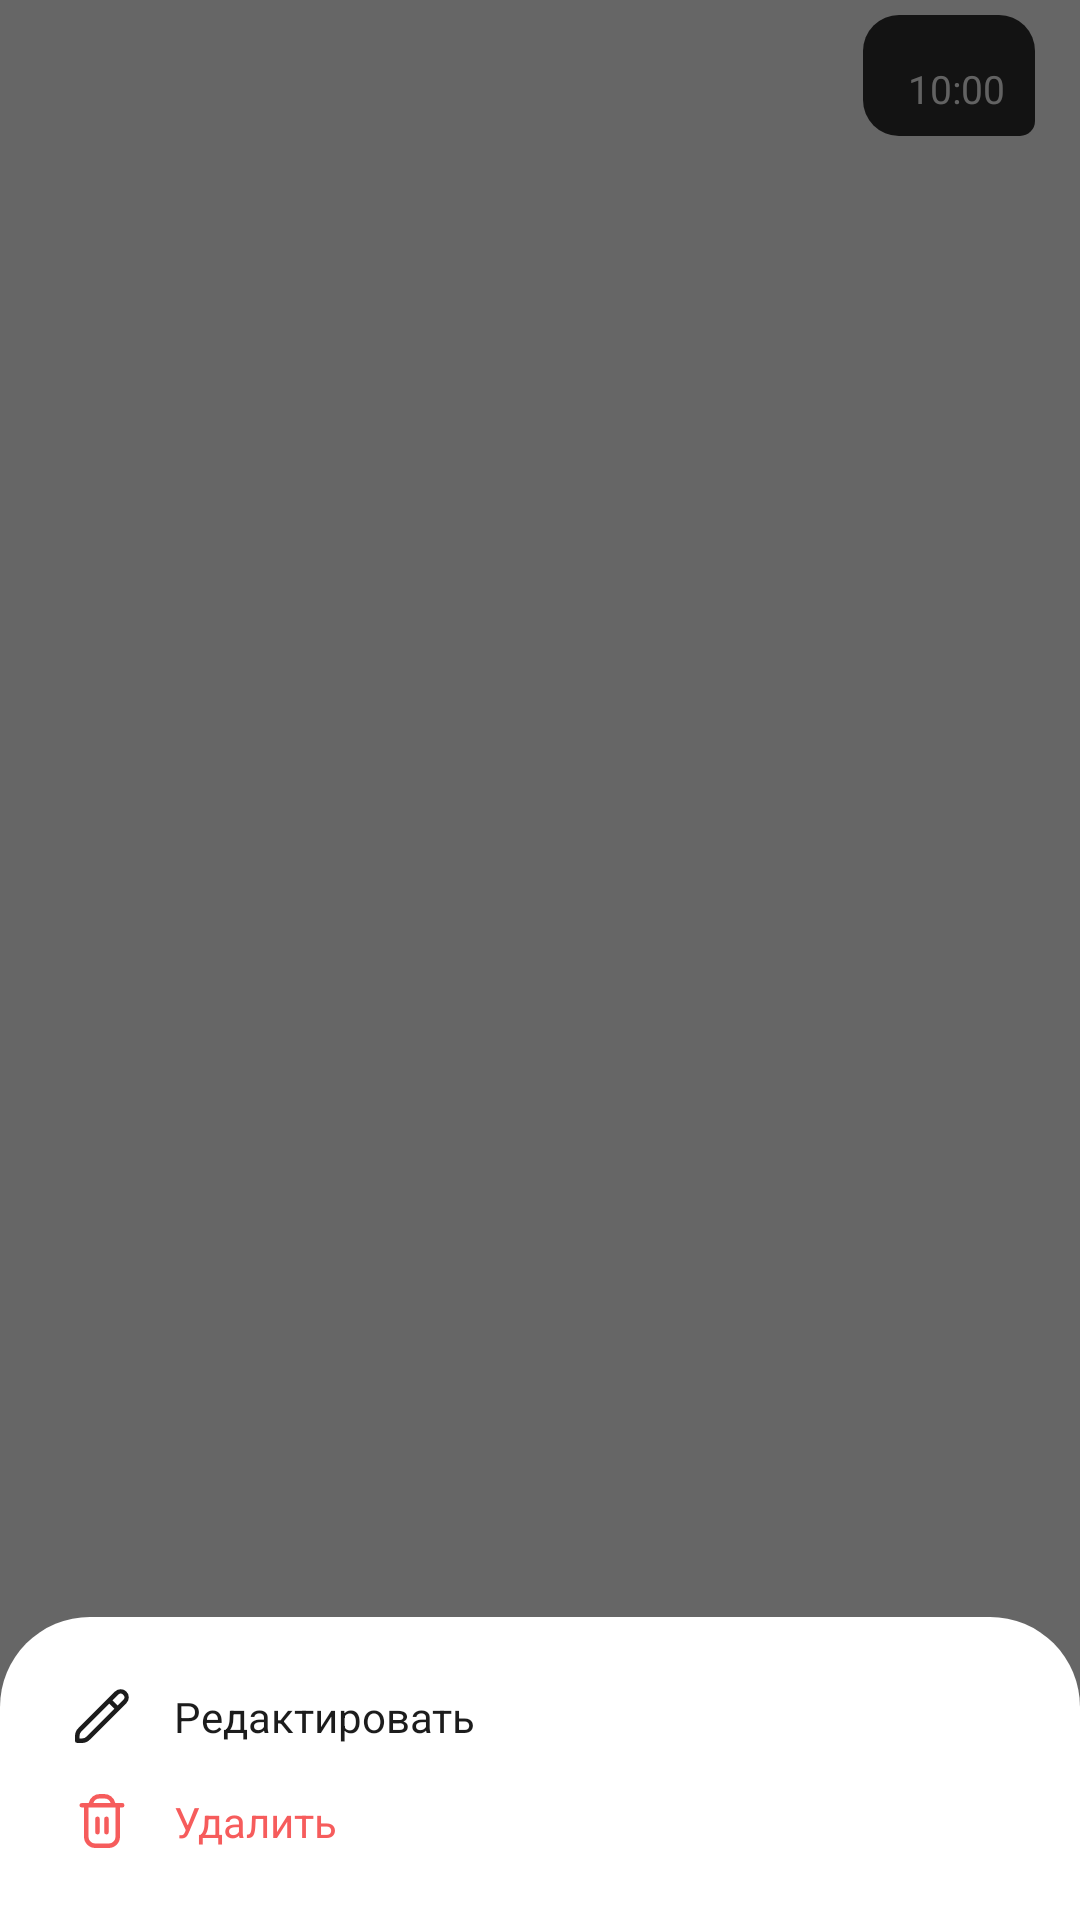

Layout XML and referenced resources for this Android screen:
<!-- AndroidManifest.xml: application theme Theme.Type -->
<!-- res/layout/context_bottom_popup_message.xml -->
<?xml version="1.0" encoding="utf-8"?>
<androidx.constraintlayout.widget.ConstraintLayout xmlns:android="http://schemas.android.com/apk/res/android"
    xmlns:app="http://schemas.android.com/apk/res-auto"
    xmlns:tools="http://schemas.android.com/tools"
    android:layout_width="match_parent"
    android:layout_height="match_parent">

    <LinearLayout
        android:id="@+id/llPopupDark"
        android:layout_width="match_parent"
        android:layout_height="match_parent"
        android:background="@color/black10"
        android:clickable="true"
        android:focusable="true"
        android:orientation="horizontal"
        tools:ignore="SpeakableTextPresentCheck" />

    <LinearLayout
        android:id="@+id/llPopupMessageRoot"
        android:layout_width="match_parent"
        android:layout_height="wrap_content"
        android:layout_marginTop="5dp"
        android:gravity="end"
        android:orientation="horizontal"
        app:layout_constraintEnd_toEndOf="parent"
        app:layout_constraintStart_toStartOf="parent"
        app:layout_constraintTop_toTopOf="parent">

        <LinearLayout
            android:id="@+id/llPopupMessage"
            android:layout_width="wrap_content"
            android:layout_height="wrap_content"
            android:layout_gravity="center_vertical|start"
            android:layout_marginHorizontal="15dp"
            android:background="@drawable/message_mine_day"
            android:orientation="horizontal"
            android:weightSum="10"
            tools:ignore="UselessParent">

            <TextView
                android:id="@+id/tvPopupMessage"
                android:layout_width="wrap_content"
                android:layout_height="wrap_content"
                android:layout_marginVertical="10dp"
                android:layout_marginStart="10dp"
                android:layout_marginEnd="5dp"
                android:fontFamily="@font/fira_sans"
                android:maxWidth="250dp"
                android:textColor="@color/white"
                android:textSize="15sp" />

            <LinearLayout
                android:layout_width="wrap_content"
                android:layout_height="match_parent"
                android:layout_marginEnd="10dp"
                android:layout_marginBottom="7dp"
                android:layout_weight="10"
                android:gravity="bottom"
                tools:ignore="InefficientWeight">

                <TextView
                    android:id="@+id/tvPopupMessageTimestamp"
                    android:layout_width="wrap_content"
                    android:layout_height="wrap_content"
                    android:alpha="0.5"
                    android:text="10:00"
                    android:textColor="@color/grey_200"
                    android:textSize="13sp"
                    tools:ignore="HardcodedText,TextContrastCheck" />
            </LinearLayout>
        </LinearLayout>
    </LinearLayout>

    <androidx.constraintlayout.widget.ConstraintLayout
        android:id="@+id/llPopupBackground"
        android:layout_width="match_parent"
        android:layout_height="wrap_content"
        android:minHeight="70dp"
        app:layout_constraintBottom_toBottomOf="parent"
        app:layout_constraintEnd_toEndOf="parent"
        app:layout_constraintStart_toStartOf="parent"
        android:paddingTop="18dp"
        android:paddingBottom="18dp"
        android:paddingHorizontal="15dp"
        style="@style/popup">

        <androidx.constraintlayout.widget.ConstraintLayout
            android:id="@+id/llPopupMessageEdit"
            android:layout_width="match_parent"
            android:layout_height="wrap_content"
            app:layout_constraintEnd_toEndOf="parent"
            app:layout_constraintStart_toStartOf="parent"
            app:layout_constraintTop_toTopOf="parent"
            app:layout_constraintBottom_toTopOf="@+id/llPopupMessageDelete"
            android:layout_marginBottom="5dp"
            >

            <ImageView
                android:id="@+id/ivPopupMessageEdit"
                android:layout_width="wrap_content"
                android:layout_height="wrap_content"
                android:layout_marginStart="10dp"
                app:layout_constraintBottom_toBottomOf="parent"
                app:layout_constraintStart_toStartOf="parent"
                app:layout_constraintTop_toTopOf="parent"
                app:srcCompat="@drawable/edit"
                style="@style/tint"
                tools:ignore="ContentDescription" />

            <TextView
                android:id="@+id/tvPopupMessageEdit"
                android:layout_width="wrap_content"
                android:layout_height="wrap_content"
                android:layout_marginHorizontal="15dp"
                android:text="@string/message_edit"
                android:textSize="14sp"
                style="@style/text"
                app:layout_constraintBottom_toBottomOf="parent"
                app:layout_constraintStart_toEndOf="@+id/ivPopupMessageEdit"
                app:layout_constraintTop_toTopOf="parent"
                tools:ignore="VisualLintOverlap" />

            <Button
                android:id="@+id/btPopupMessageEdit"
                style="@style/button_borderless"
                android:layout_width="match_parent"
                android:layout_height="wrap_content"
                android:minHeight="30dp"
                app:layout_constraintBottom_toBottomOf="parent"
                app:layout_constraintEnd_toEndOf="parent"
                app:layout_constraintStart_toStartOf="@+id/ivPopupMessageEdit"
                app:layout_constraintTop_toTopOf="parent"
                tools:ignore="SpeakableTextPresentCheck,TouchTargetSizeCheck,VisualLintButtonSize" />

        </androidx.constraintlayout.widget.ConstraintLayout>

        <androidx.constraintlayout.widget.ConstraintLayout
            android:id="@+id/llPopupMessageDelete"
            android:layout_width="match_parent"
            android:layout_height="wrap_content"
            app:layout_constraintBottom_toBottomOf="parent"
            app:layout_constraintEnd_toEndOf="parent"
            app:layout_constraintStart_toStartOf="parent">

            <ImageView
                android:id="@+id/ivPopupMessageDelete"
                android:layout_width="wrap_content"
                android:layout_height="wrap_content"
                android:layout_marginStart="10dp"
                app:layout_constraintBottom_toBottomOf="parent"
                app:layout_constraintStart_toStartOf="parent"
                app:layout_constraintTop_toTopOf="parent"
                app:srcCompat="@drawable/trash"
                app:tint="@color/red"
                tools:ignore="ContentDescription" />

            <TextView
                android:id="@+id/tvPopupMessageDelete"
                android:layout_width="wrap_content"
                android:layout_height="wrap_content"
                android:layout_marginHorizontal="15dp"
                android:text="@string/message_remove"
                android:textColor="@color/red"
                android:textSize="14sp"
                app:layout_constraintBottom_toBottomOf="parent"
                app:layout_constraintStart_toEndOf="@+id/ivPopupMessageDelete"
                app:layout_constraintTop_toTopOf="parent"
                tools:ignore="TextContrastCheck,VisualLintOverlap" />

            <Button
                android:id="@+id/btPopupMessageDelete"
                style="@style/button_borderless_red"
                android:layout_width="match_parent"
                android:layout_height="wrap_content"
                android:minHeight="30dp"
                app:layout_constraintBottom_toBottomOf="parent"
                app:layout_constraintEnd_toEndOf="parent"
                app:layout_constraintStart_toStartOf="@+id/ivPopupMessageDelete"
                app:layout_constraintTop_toTopOf="parent"
                tools:ignore="SpeakableTextPresentCheck,TouchTargetSizeCheck,VisualLintButtonSize" />

        </androidx.constraintlayout.widget.ConstraintLayout>


    </androidx.constraintlayout.widget.ConstraintLayout>

</androidx.constraintlayout.widget.ConstraintLayout>
<!-- resources referenced by this layout -->
<resources>
  <color name="black10">#99000000</color>
  <color name="grey_200">#B3B3B3</color>
  <color name="red">#F65C5C</color>
  <color name="white">#FFFFFFFF</color>
  <!-- drawable edit (drawable) -->
  <vector android:height="18dp" android:viewportHeight="24"
      android:viewportWidth="24" android:width="18dp" xmlns:android="http://schemas.android.com/apk/res/android">
      <path android:fillColor="#FF000000" android:pathData="M22.853,1.148a3.626,3.626 0,0 0,-5.124 0L1.465,17.412A4.968,4.968 0,0 0,0 20.947V23a1,1 0,0 0,1 1H3.053a4.966,4.966 0,0 0,3.535 -1.464L22.853,6.271A3.626,3.626 0,0 0,22.853 1.148ZM5.174,21.122A3.022,3.022 0,0 1,3.053 22H2V20.947a2.98,2.98 0,0 1,0.879 -2.121L15.222,6.483l2.3,2.3ZM21.438,4.857 L18.932,7.364l-2.3,-2.295 2.507,-2.507a1.623,1.623 0,1 1,2.295 2.3Z"/>
  </vector>
  <!-- drawable message_mine_day (drawable) -->
  <?xml version="1.0" encoding="utf-8"?>
  <shape xmlns:android="http://schemas.android.com/apk/res/android">
  <solid android:color="@color/black_900"/>
      <corners android:radius="12dp" android:bottomRightRadius="5dp"/>
  </shape>
  <string name="message_edit">Редактировать</string>
  <string name="message_remove">Удалить</string>
  <style name="button_borderless" parent="Widget.AppCompat.Button">
          <item name="android:background">@drawable/button_borderless_12dp</item>
          <item name="android:textColor">@color/grey_700</item>
          <item name="android:textAllCaps">false</item>
          <item name="android:paddingStart">15dp</item>
          <item name="android:textAlignment">viewStart</item>
          <item name="android:textSize">15dp</item>
      </style>
  <style name="button_borderless_red" parent="Widget.AppCompat.Button">
          <item name="android:background">@drawable/button_borderless_red</item>
          <item name="android:textColor">@color/red</item>
          <item name="android:textAllCaps">false</item>
          <item name="android:paddingStart">15dp</item>
          <item name="android:textAlignment">viewStart</item>
          <item name="android:textSize">15dp</item>
      </style>
  <style name="popup" parent="Theme.MaterialComponents.DayNight.NoActionBar">
          <item name="android:background">@drawable/popup_day</item>
      </style>
  <style name="text" parent="Theme.MaterialComponents.DayNight.NoActionBar">
          <item name="android:textColor">@color/grey_700</item>
      </style>
  <style name="tint" parent="Theme.MaterialComponents.DayNight.NoActionBar">
          <item name="tint">@color/grey_700</item>
      </style>
  <color name="black_900">#131313</color>
  <color name="grey_700">#1C1C1C</color>
  <!-- drawable button_borderless_red (drawable) -->
  <ripple xmlns:android="http://schemas.android.com/apk/res/android"
      android:color="@color/red_ripple">
      <item android:id="@android:id/mask">
          <shape android:shape="rectangle">
              <solid android:color="@android:color/white" />
              <corners android:radius="12dp"/>
          </shape>
      </item>
  </ripple>
  <!-- drawable popup_day (drawable) -->
  <?xml version="1.0" encoding="utf-8"?>
  <shape xmlns:android="http://schemas.android.com/apk/res/android"
      android:shape="rectangle">
  <solid android:color="@color/white"/>
      <corners android:topRightRadius="30dp" android:topLeftRadius="30dp"/>
  </shape>
  <color name="black">#FF000000</color>
  <color name="blue_500">#1F97F1</color>
  <color name="blue_700">#0051B3</color>
  <color name="red_ripple">#41FA8E8E</color>
</resources>
